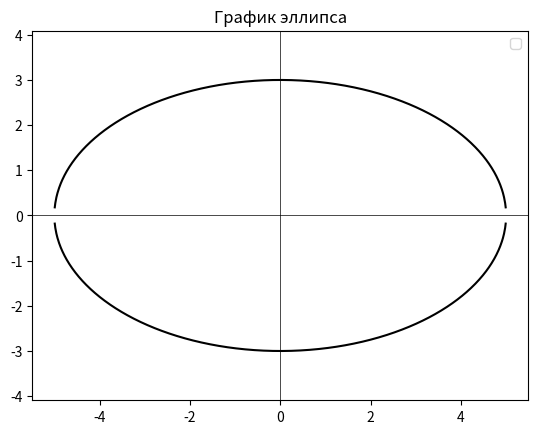

Write the Python code that produced this figure.
import numpy as np
import matplotlib.pyplot as plt

def plot_ellipse(x_min, x_max, N):
    a = 5 
    b = 3
    x = np.linspace(x_min, x_max, N)
    y_positive = b * np.sqrt(1 - (x**2) / (a**2))
    y_negative = -b * np.sqrt(1 - (x**2) / (a**2)) 
    
    plt.plot(x, y_positive, color='black')
    plt.plot(x, y_negative, color='black')
    plt.title('График эллипса')
    plt.axhline(0, color='black',linewidth=0.5)
    plt.axvline(0, color='black',linewidth=0.5)
    plt.legend()
    plt.savefig('fig_7.png')
    plt.axis('equal')

plot_ellipse(-6, 6, 1000)
